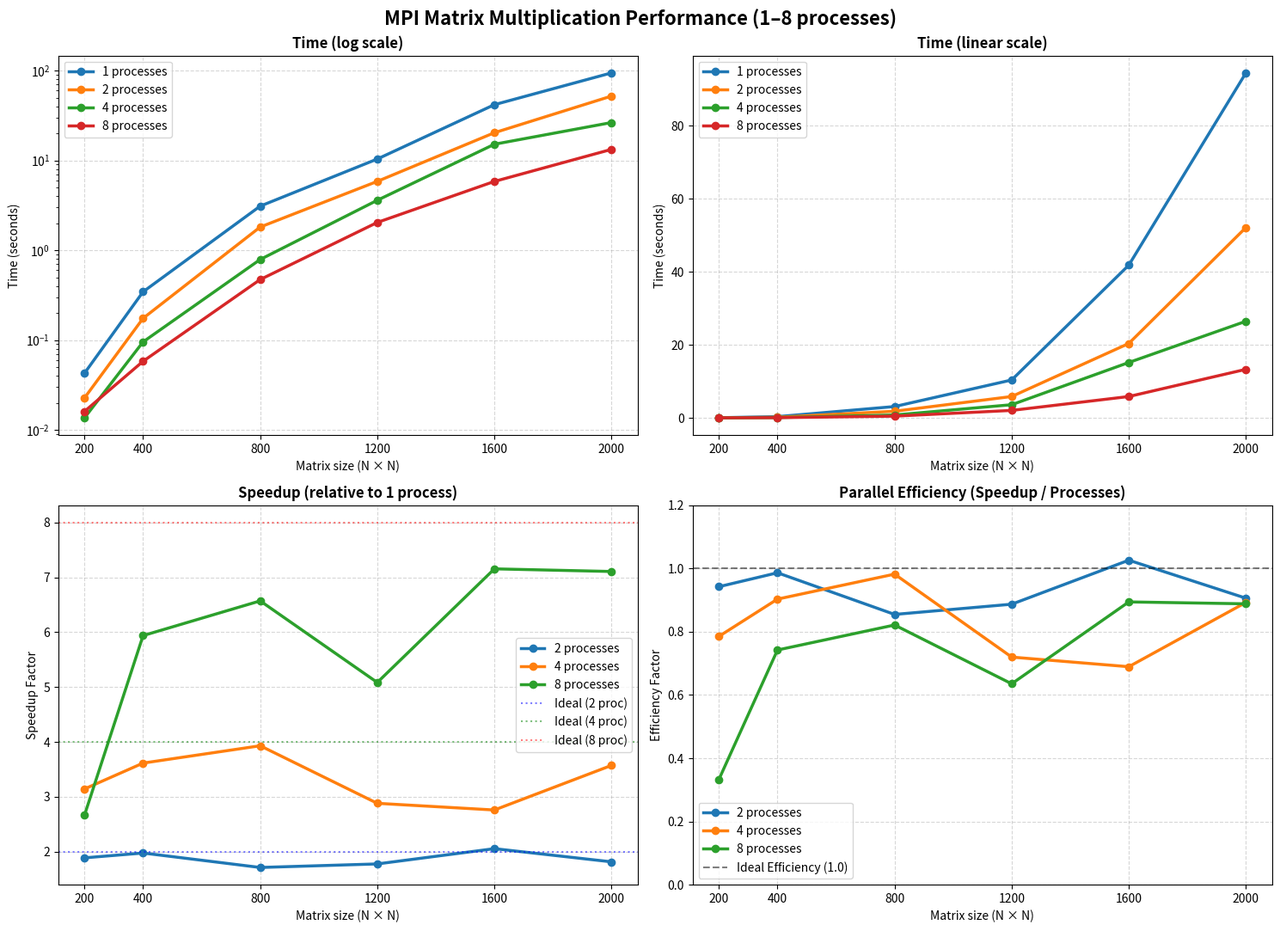

Reproduce this figure in Python. (Note: this script raises an exception after producing the figure.)
import os
import matplotlib.pyplot as plt

# Размеры матриц
sizes = [200, 400, 800, 1200, 1600, 2000]

# Твои реальные данные MPI (в миллисекундах)
data_ms = {
    1: [42.7914, 344.719, 3100.35, 10372.9, 41797.0, 94404.8],
    2: [22.6992, 174.702, 1813.39, 5846.17, 20362.6, 52088.2],
    4: [13.6203, 95.4063, 789.067, 3602.15, 15155.4, 26434.8],
    8: [16.0581, 58.0493, 471.811, 2040.47, 5841.39, 13282.7]
}

# Переводим в секунды для графиков времени
data = {k: [v / 1000 for v in values] for k, values in data_ms.items()}

fig, axs = plt.subplots(2, 2, figsize=(15, 11))
fig.suptitle('MPI Matrix Multiplication Performance (1–8 processes)', fontsize=16, fontweight='bold')


for processes, times in data.items():
    axs[0, 0].plot(sizes, times, marker='o', linewidth=2.5, label=f'{processes} processes')
axs[0, 0].set_title('Time (log scale)', fontsize=12, fontweight='bold')
axs[0, 0].set_ylabel('Time (seconds)')
axs[0, 0].set_yscale('log')
axs[0, 0].grid(True, linestyle='--', alpha=0.5)
axs[0, 0].legend()

for processes, times in data.items():
    axs[0, 1].plot(sizes, times, marker='o', linewidth=2.5, label=f'{processes} processes')
axs[0, 1].set_title('Time (linear scale)', fontsize=12, fontweight='bold')
axs[0, 1].set_ylabel('Time (seconds)')
axs[0, 1].grid(True, linestyle='--', alpha=0.5)
axs[0, 1].legend()


for processes, times in data.items():
    if processes == 1:
        continue
    speedup = [data[1][i] / times[i] for i in range(len(sizes))]
    axs[1, 0].plot(sizes, speedup, marker='o', linewidth=2.5, label=f'{processes} processes')

# Добавляем линии идеального ускорения для справки
axs[1, 0].axhline(y=2, color='blue', linestyle=':', alpha=0.5, label='Ideal (2 proc)')
axs[1, 0].axhline(y=4, color='green', linestyle=':', alpha=0.5, label='Ideal (4 proc)')
axs[1, 0].axhline(y=8, color='red', linestyle=':', alpha=0.5, label='Ideal (8 proc)')

axs[1, 0].set_title('Speedup (relative to 1 process)', fontsize=12, fontweight='bold')
axs[1, 0].set_ylabel('Speedup Factor')
axs[1, 0].grid(True, linestyle='--', alpha=0.5)
axs[1, 0].legend()


for processes, times in data.items():
    if processes == 1:
        continue
    speedup = [data[1][i] / times[i] for i in range(len(sizes))]
    efficiency = [s / processes for s in speedup]
    axs[1, 1].plot(sizes, efficiency, marker='o', linewidth=2.5, label=f'{processes} processes')

axs[1, 1].axhline(y=1.0, color='black', linestyle='--', alpha=0.5, label='Ideal Efficiency (1.0)')

axs[1, 1].set_title('Parallel Efficiency (Speedup / Processes)', fontsize=12, fontweight='bold')
axs[1, 1].set_ylabel('Efficiency Factor')
axs[1, 1].set_ylim(0, 1.2) 
axs[1, 1].grid(True, linestyle='--', alpha=0.5)
axs[1, 1].legend()

# Общие настройки осей
for ax in axs.flat:
    ax.set_xlabel('Matrix size (N × N)')
    ax.set_xticks(sizes)

plt.tight_layout()

# Сохранение графика
script_dir = os.path.dirname(os.path.abspath(__file__))
save_path = os.path.join(script_dir, "..", "src", "benchmark_4plots.png")

# Создаем папку src, если её нет
os.makedirs(os.path.dirname(save_path), exist_ok=True)

plt.savefig(save_path, dpi=300, bbox_inches='tight')
print(f"Потрясающе! Графики успешно сохранены в: {os.path.abspath(save_path)}")
